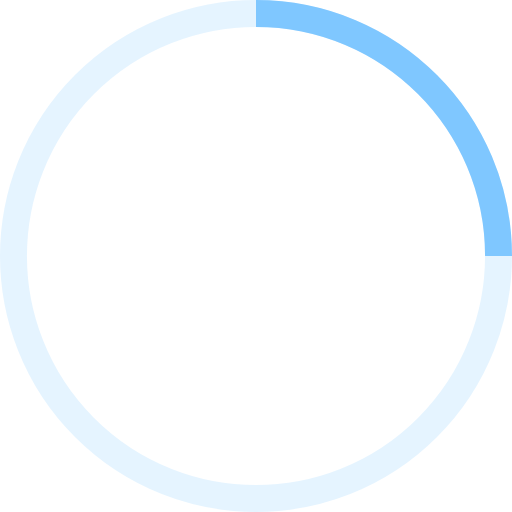
t = 0.00 s
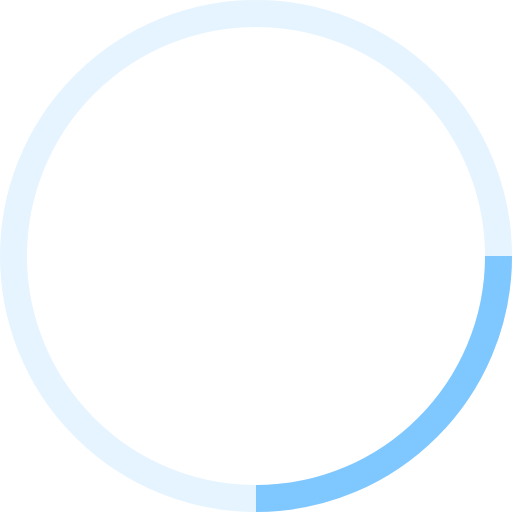
t = 0.25 s
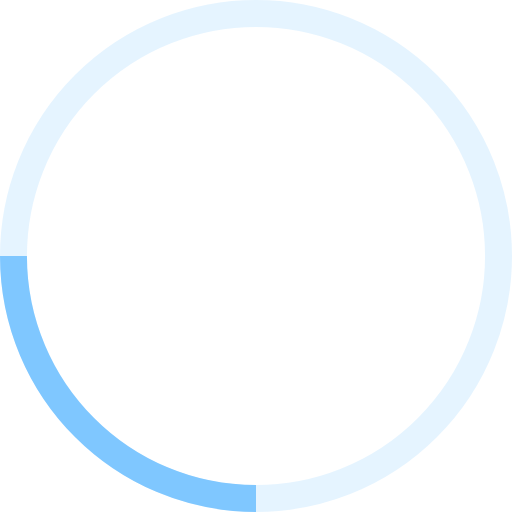
t = 0.50 s
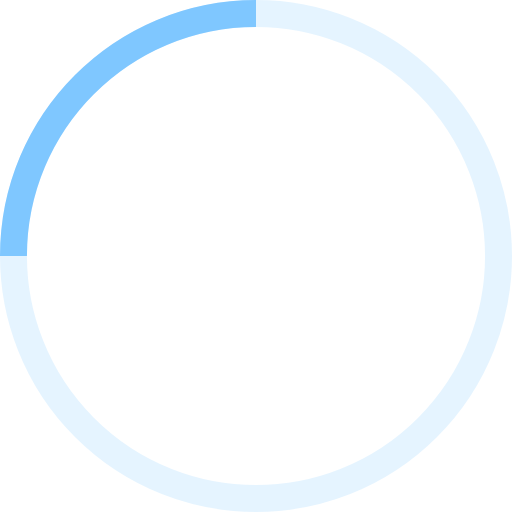
t = 0.75 s

The animated SVG that drew these frames (rendered in a browser with its animation timeline set to each time). Animation: 1 SMIL element (animateTransform=1); one cycle of 1.00 s, repeats indefinitely.

<!-- By Sam Herbert (@sherb), for everyone. More @ http://goo.gl/7AJzbL -->
<svg width="38" height="38" viewBox="0 0 38 38" xmlns="http://www.w3.org/2000/svg" stroke="#7FC7FF">
    <g fill="none" fill-rule="evenodd">
        <g transform="translate(1 1)" stroke-width="2">
            <circle stroke-opacity=".2" cx="18" cy="18" r="18"/>
            <path d="M36 18c0-9.94-8.06-18-18-18">
                <animateTransform
                    attributeName="transform"
                    type="rotate"
                    from="0 18 18"
                    to="360 18 18"
                    dur="1s"
                    repeatCount="indefinite"/>
            </path>
        </g>
    </g>
</svg>
